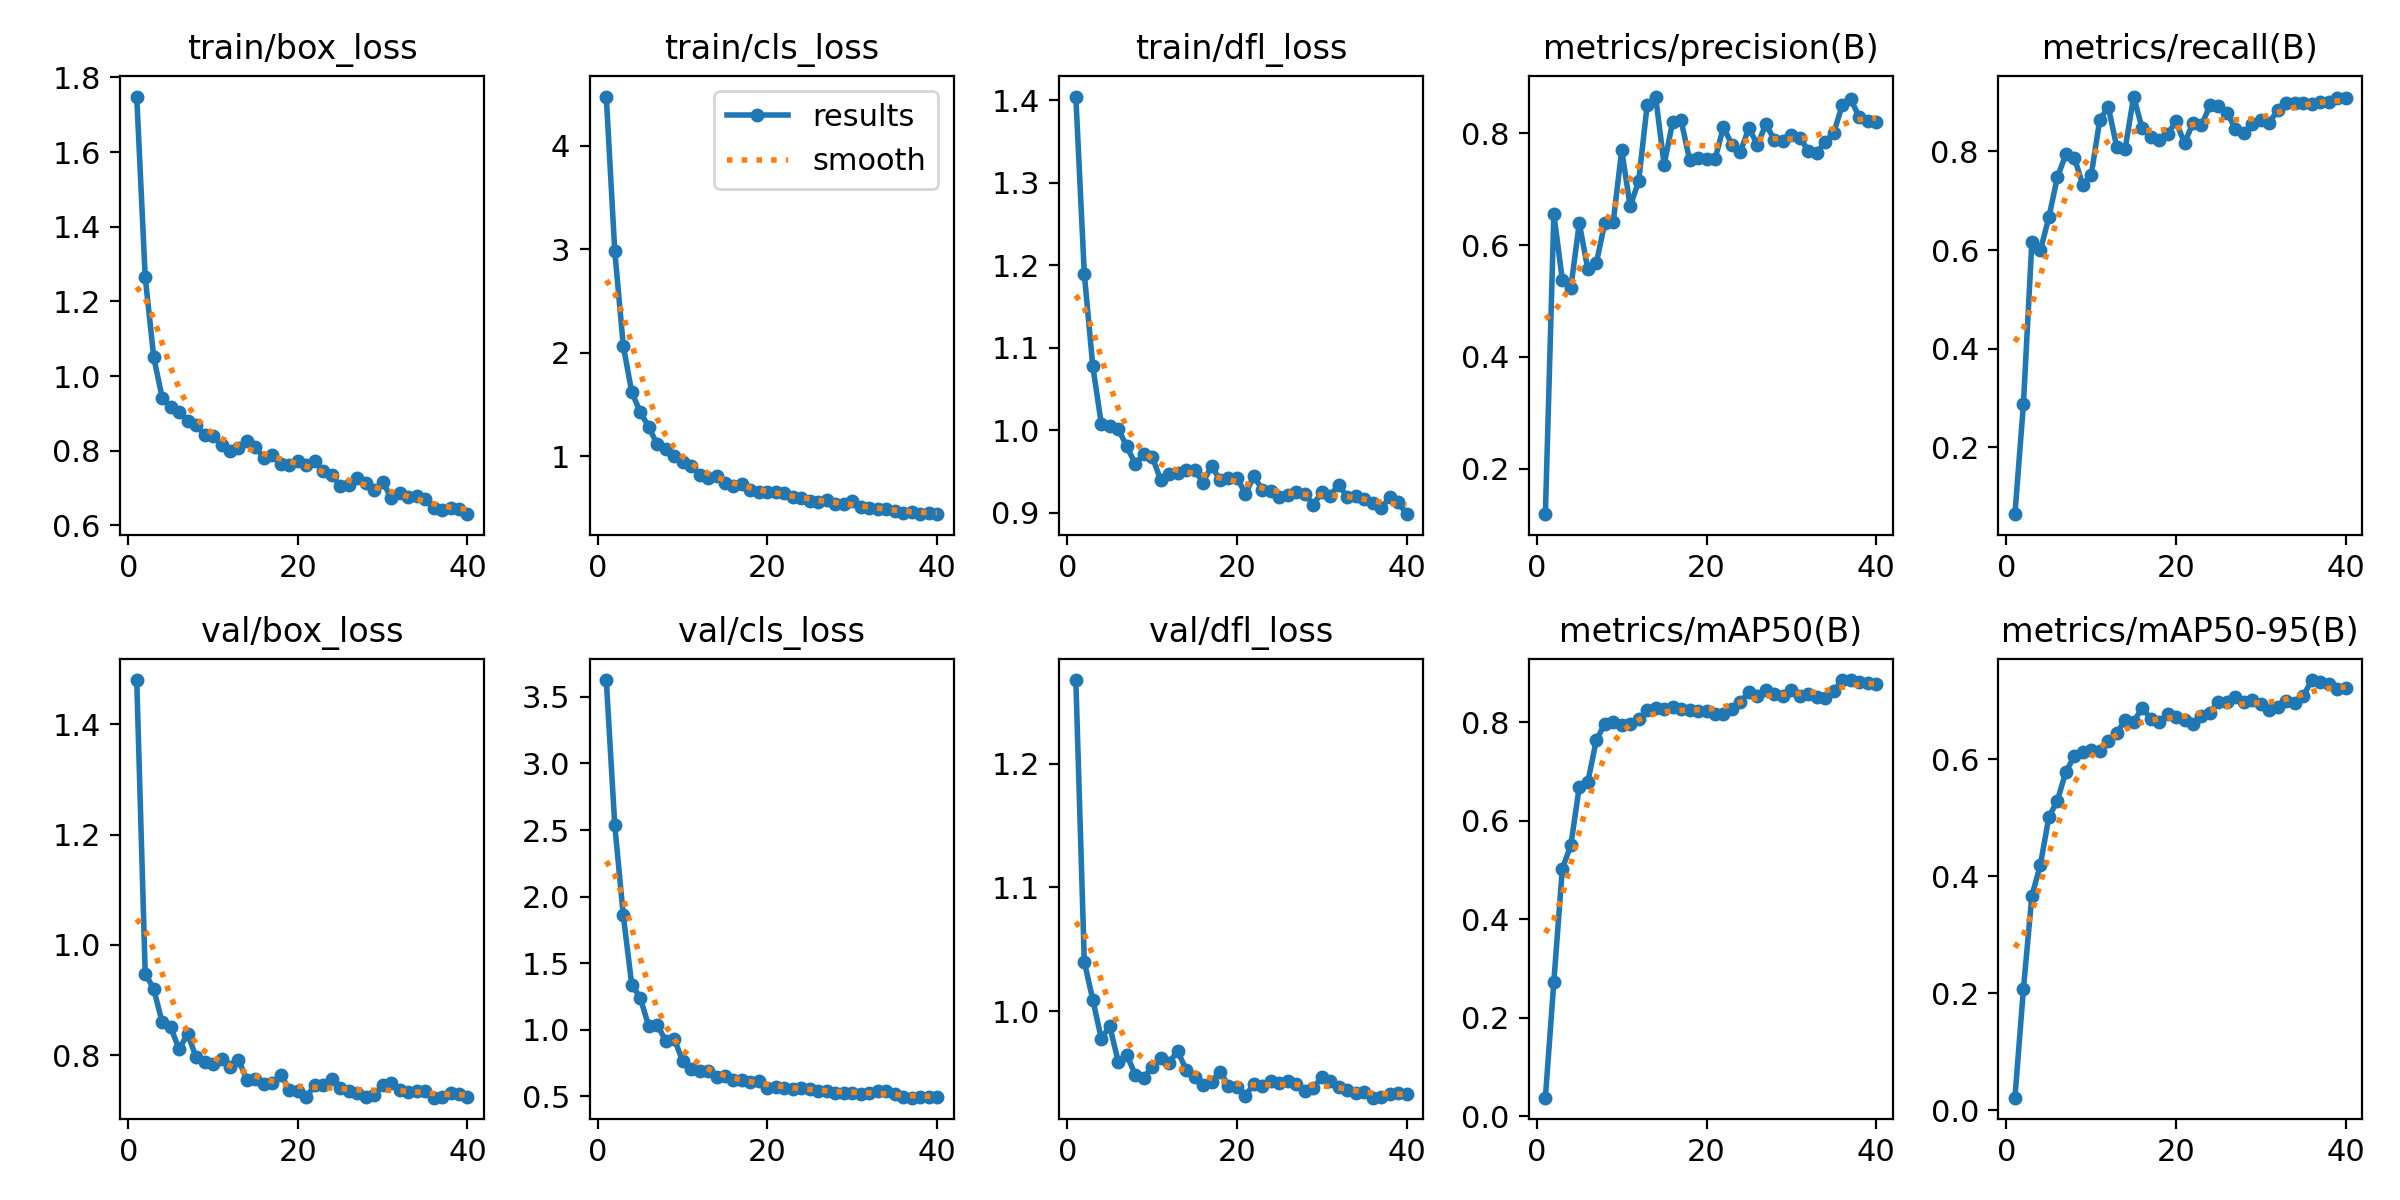

Data behind this chart, as committed beside it:
epoch, time, train/box_loss, train/cls_loss, train/dfl_loss, metrics/precision(B), metrics/recall(B), metrics/mAP50(B), metrics/mAP50-95(B), val/box_loss, val/cls_loss, val/dfl_loss, lr/pg0, lr/pg1, lr/pg2
1, 2.657, 1.749, 4.477, 1.405, 0.1186, 0.06451, 0.03768, 0.02145, 1.481, 3.626, 1.268, 4.76e-05, 4.76e-05, 4.76e-05
2, 5.785, 1.265, 2.983, 1.19, 0.6553, 0.2875, 0.2733, 0.207, 0.9478, 2.538, 1.04, 9.7486e-05, 9.7486e-05, 9.7486e-05
3, 8.423, 1.051, 2.069, 1.078, 0.5376, 0.6172, 0.5028, 0.3668, 0.9203, 1.861, 1.009, 0.0001448, 0.0001448, 0.0001448
4, 11.01, 0.9421, 1.62, 1.008, 0.5239, 0.5993, 0.5501, 0.4195, 0.8596, 1.339, 0.9776, 0.0001895, 0.0001895, 0.0001895
5, 13.54, 0.9163, 1.427, 1.005, 0.6392, 0.6662, 0.6689, 0.5013, 0.8508, 1.241, 0.9877, 0.0002316, 0.0002316, 0.0002316
6, 16.04, 0.905, 1.283, 1.002, 0.5572, 0.7474, 0.6781, 0.5292, 0.8106, 1.028, 0.9591, 0.0002711, 0.0002711, 0.0002711
7, 18.52, 0.8787, 1.114, 0.9805, 0.5672, 0.7938, 0.7631, 0.5787, 0.8388, 1.038, 0.9648, 0.000308, 0.000308, 0.000308
8, 21.02, 0.8699, 1.072, 0.9597, 0.6396, 0.7874, 0.7966, 0.6052, 0.7964, 0.9183, 0.9485, 0.0003424, 0.0003424, 0.0003424
9, 23.48, 0.8417, 1.005, 0.9707, 0.6412, 0.7321, 0.8012, 0.6119, 0.7884, 0.9339, 0.9456, 0.0003741, 0.0003741, 0.0003741
10, 25.98, 0.8404, 0.9447, 0.9681, 0.7699, 0.7529, 0.7934, 0.6159, 0.7845, 0.7642, 0.955, 0.00037, 0.00037, 0.00037
11, 28.46, 0.8163, 0.9049, 0.9399, 0.6694, 0.8632, 0.7969, 0.6138, 0.7938, 0.7048, 0.9622, 0.0003582, 0.0003582, 0.0003582
12, 30.89, 0.7989, 0.8214, 0.9465, 0.7146, 0.8909, 0.8063, 0.6317, 0.7788, 0.6893, 0.9581, 0.0003464, 0.0003464, 0.0003464
13, 33.32, 0.8078, 0.7873, 0.9477, 0.8502, 0.8095, 0.824, 0.6452, 0.7912, 0.6889, 0.9677, 0.0003346, 0.0003346, 0.0003346
14, 35.79, 0.8272, 0.8059, 0.9517, 0.8658, 0.8056, 0.8278, 0.6675, 0.7552, 0.644, 0.9525, 0.0003228, 0.0003228, 0.0003228
15, 38.27, 0.8091, 0.7413, 0.9519, 0.7438, 0.9113, 0.8273, 0.664, 0.7562, 0.6493, 0.9468, 0.0003111, 0.0003111, 0.0003111
16, 40.7, 0.7814, 0.7135, 0.9366, 0.8199, 0.8467, 0.8313, 0.6883, 0.7473, 0.6206, 0.9398, 0.0002993, 0.0002993, 0.0002993
17, 43.14, 0.7899, 0.7324, 0.9568, 0.8231, 0.8295, 0.8268, 0.6697, 0.7488, 0.623, 0.9426, 0.0002875, 0.0002875, 0.0002875
18, 45.57, 0.7637, 0.6712, 0.9397, 0.753, 0.8223, 0.8256, 0.6634, 0.7645, 0.6046, 0.951, 0.0002757, 0.0002757, 0.0002757
19, 48.01, 0.7628, 0.6491, 0.942, 0.756, 0.8352, 0.8225, 0.6768, 0.7365, 0.6151, 0.9395, 0.0002639, 0.0002639, 0.0002639
20, 50.54, 0.7715, 0.6516, 0.9427, 0.7534, 0.8607, 0.822, 0.6719, 0.7348, 0.566, 0.9383, 0.0002522, 0.0002522, 0.0002522
21, 52.95, 0.7624, 0.6569, 0.923, 0.7535, 0.8165, 0.8165, 0.6678, 0.7242, 0.5729, 0.9315, 0.0002404, 0.0002404, 0.0002404
22, 55.4, 0.7725, 0.6405, 0.9445, 0.8113, 0.8582, 0.8163, 0.6603, 0.7451, 0.5606, 0.941, 0.0002286, 0.0002286, 0.0002286
23, 57.81, 0.7451, 0.6053, 0.9276, 0.7791, 0.8526, 0.8275, 0.6735, 0.7461, 0.5542, 0.9397, 0.0002168, 0.0002168, 0.0002168
24, 60.24, 0.735, 0.5994, 0.9259, 0.7673, 0.8938, 0.8411, 0.6796, 0.756, 0.5645, 0.9434, 0.000205, 0.000205, 0.000205
25, 62.65, 0.7056, 0.565, 0.9188, 0.8096, 0.8919, 0.8609, 0.6989, 0.7409, 0.5556, 0.9416, 0.0001933, 0.0001933, 0.0001933
26, 65.1, 0.7078, 0.5554, 0.9214, 0.7795, 0.8789, 0.8528, 0.6978, 0.7348, 0.5434, 0.9431, 0.0001815, 0.0001815, 0.0001815
27, 67.49, 0.7259, 0.577, 0.925, 0.8158, 0.846, 0.8653, 0.7062, 0.732, 0.5405, 0.9411, 0.0001697, 0.0001697, 0.0001697
28, 69.95, 0.7131, 0.5388, 0.9231, 0.7889, 0.8372, 0.8577, 0.6982, 0.7249, 0.5275, 0.9353, 0.0001579, 0.0001579, 0.0001579
29, 72.36, 0.6939, 0.5404, 0.9096, 0.7854, 0.8551, 0.8541, 0.701, 0.727, 0.5262, 0.9377, 0.0001461, 0.0001461, 0.0001461
30, 74.77, 0.7167, 0.562, 0.9249, 0.7964, 0.8645, 0.8647, 0.6954, 0.7459, 0.5259, 0.9464, 0.0001344, 0.0001344, 0.0001344
31, 77.13, 0.6747, 0.5072, 0.9204, 0.7918, 0.8578, 0.8533, 0.6837, 0.7492, 0.5203, 0.9436, 0.0001226, 0.0001226, 0.0001226
32, 79.46, 0.6877, 0.4992, 0.9342, 0.7692, 0.8848, 0.8566, 0.6888, 0.7359, 0.5229, 0.9381, 0.0001108, 0.0001108, 0.0001108
33, 81.74, 0.6771, 0.4929, 0.919, 0.7651, 0.8991, 0.852, 0.7001, 0.7325, 0.5413, 0.9359, 9.9008e-05, 9.9008e-05, 9.9008e-05
34, 84.04, 0.6793, 0.4893, 0.9204, 0.7848, 0.8982, 0.8487, 0.6971, 0.7343, 0.5361, 0.9337, 8.7227e-05, 8.7227e-05, 8.7227e-05
35, 86.36, 0.6701, 0.4692, 0.9169, 0.8007, 0.8976, 0.8634, 0.7078, 0.7351, 0.5185, 0.9348, 7.5446e-05, 7.5446e-05, 7.5446e-05
36, 88.7, 0.6464, 0.4538, 0.9115, 0.85, 0.8971, 0.8855, 0.7357, 0.7228, 0.4919, 0.9299, 6.3665e-05, 6.3665e-05, 6.3665e-05
37, 91.13, 0.6411, 0.4594, 0.9052, 0.8611, 0.8999, 0.885, 0.7329, 0.7237, 0.4896, 0.9303, 5.1884e-05, 5.1884e-05, 5.1884e-05
38, 93.44, 0.6473, 0.4448, 0.9186, 0.8296, 0.8996, 0.8808, 0.7282, 0.732, 0.4953, 0.9331, 4.0103e-05, 4.0103e-05, 4.0103e-05
39, 95.75, 0.6433, 0.4544, 0.9131, 0.8221, 0.9074, 0.8791, 0.7199, 0.7294, 0.4975, 0.9336, 2.8322e-05, 2.8322e-05, 2.8322e-05
40, 98.06, 0.6302, 0.4386, 0.8983, 0.8196, 0.9081, 0.8781, 0.7228, 0.7246, 0.4972, 0.9327, 1.6541e-05, 1.6541e-05, 1.6541e-05
